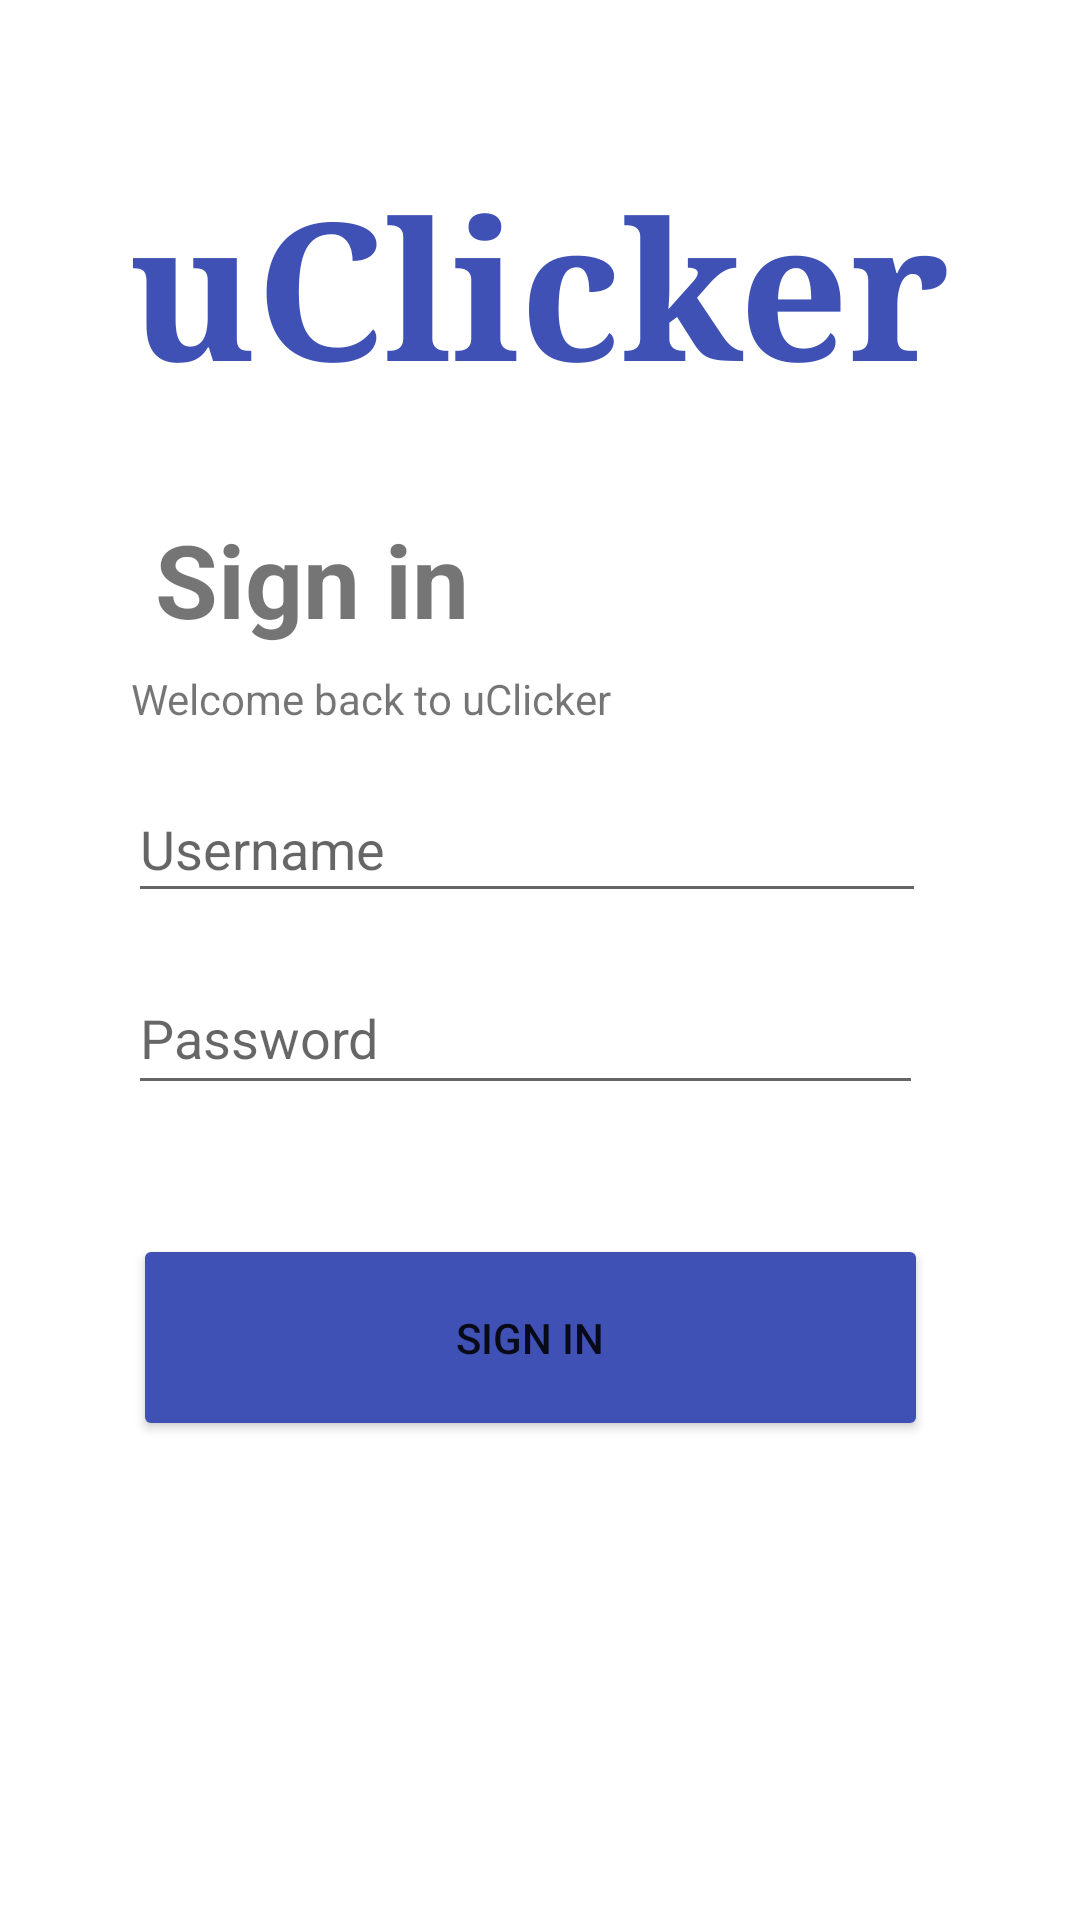

Produce the Android XML layout that renders to this screen, including the resource entries it uses.
<!-- AndroidManifest.xml: application theme Theme.UClicker -->
<!-- res/layout/activity_main.xml -->
<?xml version="1.0" encoding="utf-8"?>
<androidx.constraintlayout.widget.ConstraintLayout xmlns:android="http://schemas.android.com/apk/res/android"
    xmlns:app="http://schemas.android.com/apk/res-auto"
    xmlns:tools="http://schemas.android.com/tools"
    android:layout_width="match_parent"
    android:layout_height="match_parent"
    tools:context=".MainActivity">

    <TextView
        android:id="@+id/textView1"
        android:layout_width="wrap_content"
        android:layout_height="wrap_content"
        android:layout_marginTop="52dp"
        android:fontFamily="serif"
        android:text="uClicker"
        android:textAllCaps="false"
        android:textColor="#3F51B5"
        android:textSize="64sp"
        android:textStyle="bold"
        app:layout_constraintEnd_toEndOf="parent"
        app:layout_constraintHorizontal_bias="0.496"
        app:layout_constraintStart_toStartOf="parent"
        app:layout_constraintTop_toTopOf="parent" />

    <TextView
        android:id="@+id/textView2"
        android:layout_width="198dp"
        android:layout_height="53dp"
        android:layout_marginTop="32dp"
        android:text="Sign in"
        android:textAlignment="textStart"
        android:textSize="34sp"
        android:textStyle="bold"
        app:layout_constraintEnd_toEndOf="parent"
        app:layout_constraintHorizontal_bias="0.319"
        app:layout_constraintStart_toStartOf="parent"
        app:layout_constraintTop_toBottomOf="@+id/textView1" />

    <Button
        android:id="@+id/button1"
        android:layout_width="265dp"
        android:layout_height="69dp"
        android:layout_marginTop="188dp"
        android:backgroundTint="#3F51B5"
        android:text="Sign in"
        app:layout_constraintEnd_toEndOf="parent"
        app:layout_constraintHorizontal_bias="0.465"
        app:layout_constraintStart_toStartOf="parent"
        app:layout_constraintTop_toBottomOf="@+id/textView2" />

    <TextView
        android:id="@+id/textView25"
        android:layout_width="wrap_content"
        android:layout_height="wrap_content"
        android:layout_marginStart="68dp"
        android:layout_marginEnd="181dp"
        android:text="Welcome back to uClicker"
        app:layout_constraintEnd_toEndOf="parent"
        app:layout_constraintStart_toStartOf="parent"
        app:layout_constraintTop_toBottomOf="@+id/textView2" />

    <EditText
        android:id="@+id/editTextTextEmailAddress"
        android:layout_width="266dp"
        android:layout_height="46dp"
        android:layout_marginStart="68dp"
        android:layout_marginTop="16dp"
        android:layout_marginEnd="77dp"
        android:ems="10"
        android:hint="Username"
        android:inputType="textEmailAddress"
        app:layout_constraintEnd_toEndOf="parent"
        app:layout_constraintStart_toStartOf="parent"
        app:layout_constraintTop_toBottomOf="@+id/textView25" />

    <EditText
        android:id="@+id/editTextTextPassword"
        android:layout_width="265dp"
        android:layout_height="48dp"
        android:layout_marginStart="68dp"
        android:layout_marginTop="16dp"
        android:layout_marginEnd="78dp"
        android:ems="10"
        android:hint="Password"
        android:inputType="textPassword"
        app:layout_constraintEnd_toEndOf="parent"
        app:layout_constraintStart_toStartOf="parent"
        app:layout_constraintTop_toBottomOf="@+id/editTextTextEmailAddress" />

</androidx.constraintlayout.widget.ConstraintLayout>
<!-- resources referenced by this layout -->
<resources>
  <style name="Theme.UClicker" parent="Theme.MaterialComponents.DayNight.DarkActionBar">
          
          <item name="colorPrimary">@color/purple_500</item>
          <item name="colorPrimaryVariant">@color/purple_700</item>
          <item name="colorOnPrimary">@color/white</item>
          
          <item name="colorSecondary">@color/teal_200</item>
          <item name="colorSecondaryVariant">@color/teal_700</item>
          <item name="colorOnSecondary">@color/black</item>
          
          <item name="android:statusBarColor">?attr/colorPrimaryVariant</item>
          
      </style>
  <!-- not gathered from this repository: default colours our renderer supplied (Android Studio template values) -->
  <color name="purple_500">#FF6200EE</color>
  <color name="purple_700">#FF3700B3</color>
  <color name="teal_200">#FF03DAC5</color>
  <color name="teal_700">#FF018786</color>
  <color name="black">#FF000000</color>
  <color name="white">#FFFFFFFF</color>
</resources>
